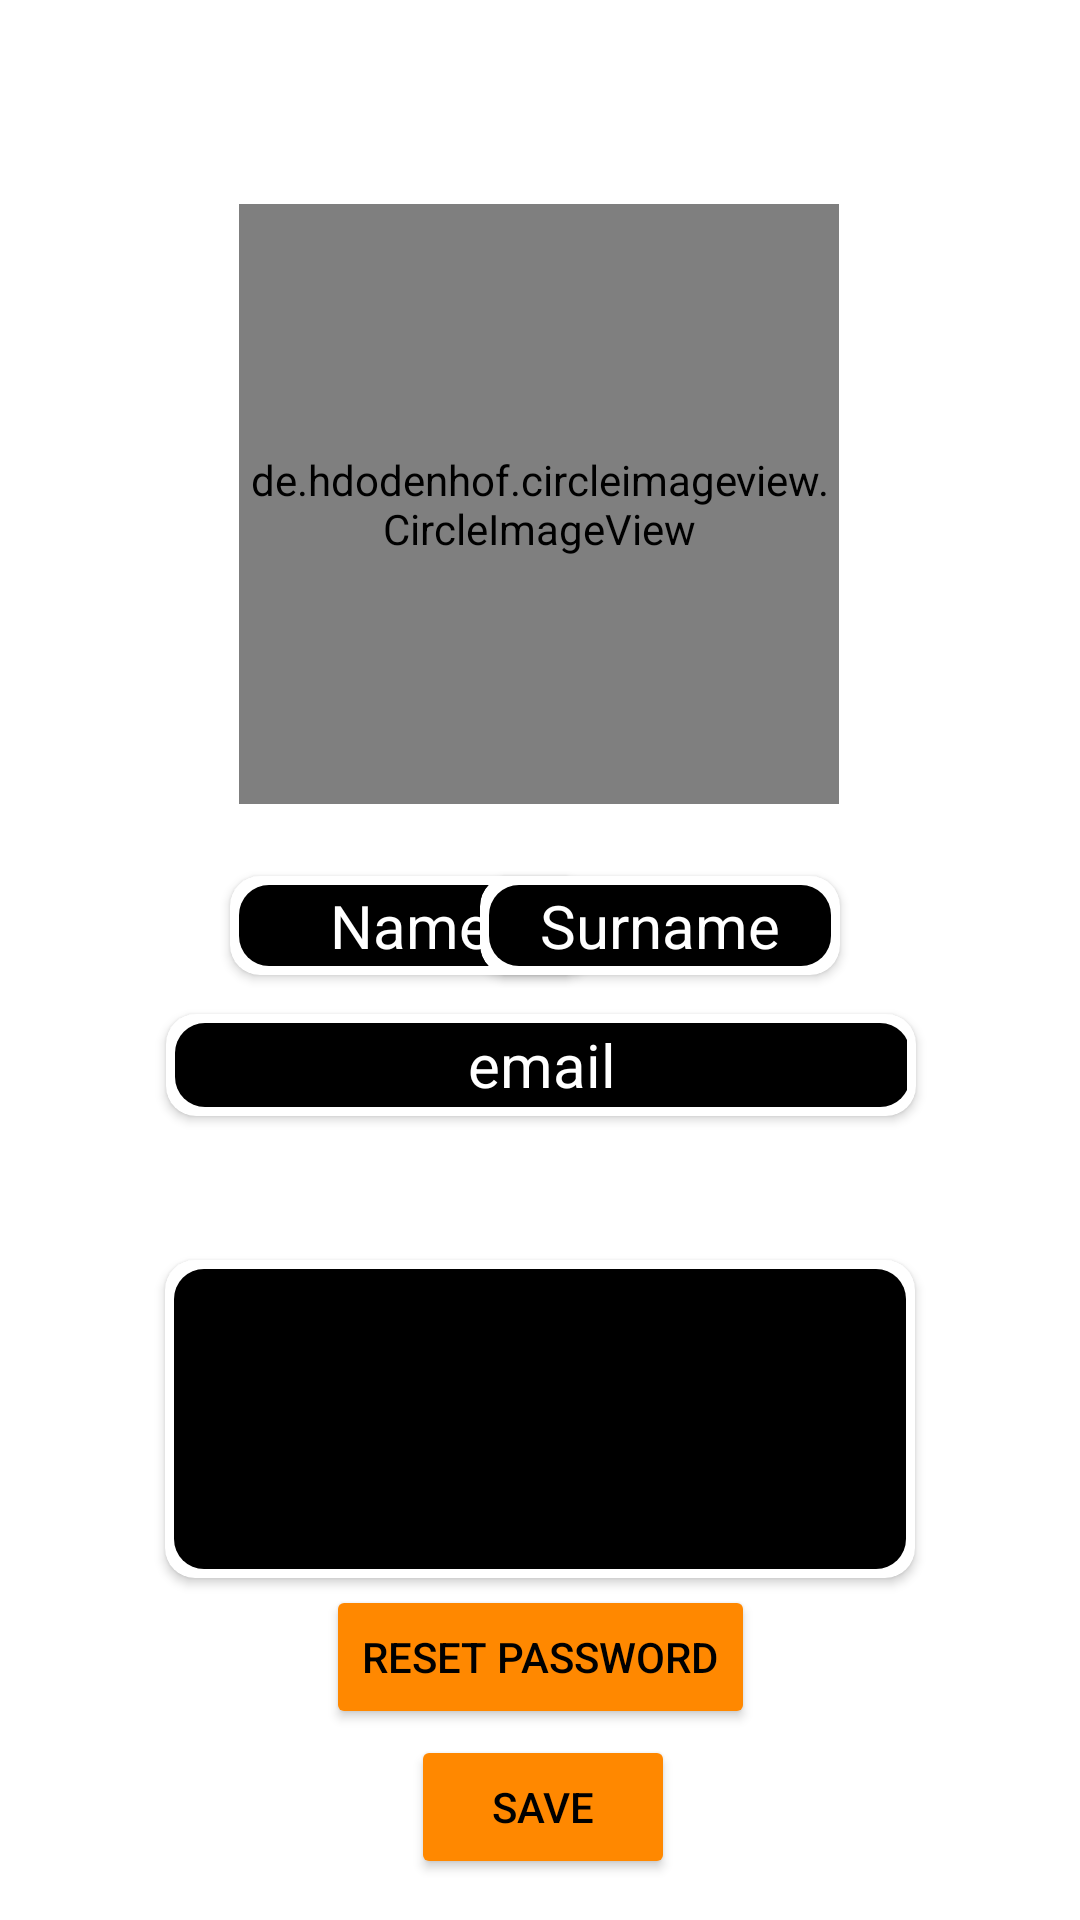

The Android layout XML behind this screen, and the referenced resources:
<!-- AndroidManifest.xml: application theme Theme.BilStop -->
<!-- res/layout/fragment_profile_edit.xml -->
<?xml version="1.0" encoding="utf-8"?>
<androidx.constraintlayout.widget.ConstraintLayout xmlns:android="http://schemas.android.com/apk/res/android"
    xmlns:app="http://schemas.android.com/apk/res-auto"
    xmlns:tools="http://schemas.android.com/tools"
    android:layout_width="match_parent"
    android:layout_height="match_parent"
    tools:context=".ProfileEditFragment">

    <ScrollView
        android:layout_width="match_parent"
        android:layout_height="match_parent"
        android:fillViewport="true">

        <androidx.constraintlayout.widget.ConstraintLayout
            android:layout_width="match_parent"
            android:layout_height="wrap_content"
            android:orientation="vertical">

            <de.hdodenhof.circleimageview.CircleImageView

                android:id="@+id/civEditProfilePP"
                android:layout_width="200dp"
                android:layout_height="200dp"
                android:layout_marginTop="68dp"
                android:src="@drawable/default_profile_white"
                app:layout_constraintEnd_toEndOf="parent"
                app:layout_constraintHorizontal_bias="0.498"
                app:layout_constraintStart_toStartOf="parent"
                app:layout_constraintTop_toTopOf="parent" />

            <ImageView
                android:id="@+id/imgEditProfilePP"
                android:layout_width="200dp"
                android:layout_height="200dp"
                app:layout_constraintBottom_toBottomOf="@+id/civEditProfilePP"
                app:layout_constraintEnd_toEndOf="@+id/civEditProfilePP"
                app:layout_constraintStart_toStartOf="@+id/civEditProfilePP"
                app:layout_constraintTop_toTopOf="@+id/civEditProfilePP" />

            <androidx.cardview.widget.CardView
                android:id="@+id/cardView"
                android:layout_width="120sp"
                android:layout_height="wrap_content"

                android:layout_marginStart="80dp"
                android:layout_marginTop="24dp"
                app:cardBackgroundColor="@color/white"
                app:cardCornerRadius="10sp"
                app:contentPadding="3sp"
                app:layout_constraintEnd_toStartOf="@+id/cardView9"
                app:layout_constraintHorizontal_bias="0.09"
                app:layout_constraintStart_toStartOf="parent"
                app:layout_constraintTop_toBottomOf="@+id/civEditProfilePP">


                <androidx.constraintlayout.widget.ConstraintLayout
                    android:layout_width="match_parent"
                    android:layout_height="wrap_content">

                    <EditText
                        android:id="@+id/nameProfileEdit"
                        android:layout_width="match_parent"
                        android:layout_height="wrap_content"
                        android:background="@drawable/roundcorner"
                        android:singleLine="true"

                        android:text="Name"
                        android:textAlignment="center"
                        android:textAllCaps="false"
                        android:textColor="#FFFFFF"
                        android:textSize="20sp"
                        app:layout_constraintBottom_toBottomOf="parent"
                        app:layout_constraintEnd_toEndOf="parent"
                        app:layout_constraintHorizontal_bias="1.0"
                        app:layout_constraintStart_toStartOf="parent"
                        app:layout_constraintTop_toTopOf="parent"
                        app:layout_constraintVertical_bias="0.0" />
                </androidx.constraintlayout.widget.ConstraintLayout>
            </androidx.cardview.widget.CardView>

            <Button
                android:id="@+id/saveButton"
                android:layout_width="wrap_content"
                android:layout_height="wrap_content"
                android:layout_marginTop="20dp"
                android:backgroundTint="@color/orange"
                android:text="save"
                android:textColor="@color/black"
                app:layout_constraintBottom_toBottomOf="parent"
                app:layout_constraintEnd_toEndOf="parent"
                app:layout_constraintHorizontal_bias="0.504"
                app:layout_constraintStart_toStartOf="parent"
                app:layout_constraintTop_toBottomOf="@+id/cardView3"
                app:layout_constraintVertical_bias="0.7" />

            <Button
                android:id="@+id/btnProfileEditReset"
                android:layout_width="wrap_content"
                android:layout_height="wrap_content"
                android:backgroundTint="@color/orange"
                android:text="Reset Password"
                android:textColor="@color/black"
                app:layout_constraintBottom_toTopOf="@+id/saveButton"
                app:layout_constraintEnd_toEndOf="parent"
                app:layout_constraintStart_toStartOf="parent"
                app:layout_constraintTop_toBottomOf="@+id/cardView3" />

            <androidx.cardview.widget.CardView
                android:id="@+id/cardView9"
                android:layout_width="120sp"
                android:layout_height="wrap_content"

                android:layout_marginTop="24dp"
                android:layout_marginEnd="80dp"
                app:cardBackgroundColor="@color/white"
                app:cardCornerRadius="10sp"
                app:contentPadding="3sp"
                app:layout_constraintEnd_toEndOf="parent"
                app:layout_constraintTop_toBottomOf="@+id/civEditProfilePP">


                <androidx.constraintlayout.widget.ConstraintLayout
                    android:layout_width="match_parent"
                    android:layout_height="wrap_content">

                    <EditText
                        android:id="@+id/surnameProfileEdit"
                        android:layout_width="match_parent"
                        android:layout_height="wrap_content"
                        android:background="@drawable/roundcorner"
                        android:singleLine="true"

                        android:text="Surname"
                        android:textAlignment="center"
                        android:textAllCaps="false"
                        android:textColor="#FFFFFF"
                        android:textSize="20sp"
                        app:layout_constraintBottom_toBottomOf="parent"
                        app:layout_constraintEnd_toEndOf="parent"
                        app:layout_constraintHorizontal_bias="0.5"
                        app:layout_constraintStart_toStartOf="parent"
                        app:layout_constraintTop_toTopOf="parent" />
                </androidx.constraintlayout.widget.ConstraintLayout>
            </androidx.cardview.widget.CardView>

            <androidx.cardview.widget.CardView
                android:id="@+id/cardView2"
                android:layout_width="250sp"
                android:layout_height="wrap_content"

                android:layout_marginTop="13dp"
                app:cardBackgroundColor="@color/white"
                app:cardCornerRadius="10sp"
                app:contentPadding="3sp"
                app:layout_constraintEnd_toEndOf="parent"
                app:layout_constraintHorizontal_bias="0.503"
                app:layout_constraintStart_toStartOf="parent"
                app:layout_constraintTop_toBottomOf="@+id/cardView">


                <androidx.constraintlayout.widget.ConstraintLayout
                    android:layout_width="match_parent"
                    android:layout_height="wrap_content">

                    <EditText
                        android:id="@+id/emailProfileEdit"
                        android:layout_width="245dp"
                        android:layout_height="28dp"
                        android:background="@drawable/roundcorner"
                        android:focusable="false"
                        android:inputType="none"
                        android:singleLine="true"
                        android:text="email"
                        android:textAlignment="center"
                        android:textAllCaps="false"
                        android:textColor="#FFFFFF"
                        android:textIsSelectable="true"
                        android:textSize="20sp"
                        app:layout_constraintBottom_toBottomOf="parent"
                        app:layout_constraintEnd_toEndOf="parent"
                        app:layout_constraintHorizontal_bias="0.5"
                        app:layout_constraintStart_toStartOf="parent"
                        app:layout_constraintTop_toTopOf="parent" />
                </androidx.constraintlayout.widget.ConstraintLayout>
            </androidx.cardview.widget.CardView>

            <androidx.cardview.widget.CardView
                android:id="@+id/cardView3"
                android:layout_width="250sp"
                android:layout_height="wrap_content"

                android:layout_marginTop="48dp"
                app:cardCornerRadius="10sp"
                app:contentPadding="3sp"
                app:layout_constraintEnd_toEndOf="parent"
                app:layout_constraintHorizontal_bias="0.5"
                app:layout_constraintStart_toStartOf="parent"
                app:layout_constraintTop_toBottomOf="@+id/cardView2">


                <androidx.constraintlayout.widget.ConstraintLayout
                    android:layout_width="match_parent"
                    android:layout_height="wrap_content"
                    app:layout_constraintEnd_toEndOf="parent"
                    app:layout_constraintHorizontal_bias="0.5"
                    app:layout_constraintStart_toStartOf="parent"
                    tools:layout_editor_absoluteX="3dp">

                    <EditText
                        android:id="@+id/aboutMeProfileEdit"
                        android:layout_width="match_parent"
                        android:layout_height="100sp"
                        android:background="@drawable/roundcorner"
                        android:hint="About Me"
                        android:textAlignment="center"
                        android:textAllCaps="false"
                        android:textSize="16sp"
                        app:layout_constraintBottom_toBottomOf="parent"
                        app:layout_constraintEnd_toEndOf="parent"
                        app:layout_constraintHorizontal_bias="0.0"
                        app:layout_constraintStart_toStartOf="parent"
                        app:layout_constraintTop_toTopOf="parent"
                        app:layout_constraintVertical_bias="0.0" />
                </androidx.constraintlayout.widget.ConstraintLayout>
            </androidx.cardview.widget.CardView>
        </androidx.constraintlayout.widget.ConstraintLayout>
    </ScrollView>

</androidx.constraintlayout.widget.ConstraintLayout>
<!-- resources referenced by this layout -->
<resources>
  <color name="black">#FF000000</color>
  <color name="orange">@android:color/holo_orange_dark</color>
  <color name="white">#FFFFFFFF</color>
  <!-- drawable default_profile_white: png bitmap (drawable, 17665 bytes) -->
  <!-- drawable roundcorner (drawable-v24) -->
  <?xml version="1.0" encoding="utf-8"?>
  <shape xmlns:android="http://schemas.android.com/apk/res/android">
      <solid android:color="@color/black"/>
  
      <corners android:radius="10sp" />
  
  </shape>
  <style name="Theme.BilStop" parent="Theme.MaterialComponents.Light.DarkActionBar">
          
          <item name="colorPrimary">@color/white</item>
          <item name="colorPrimaryVariant">@color/purple_700</item>
          <item name="colorOnPrimary">@color/black</item>
          
          <item name="colorSecondary">@color/teal_200</item>
          <item name="colorSecondaryVariant">@color/teal_700</item>
          <item name="colorOnSecondary">@color/black</item>
          
          <item name="android:statusBarColor" tools:targetApi="l">@color/black</item>
          
          <item name="android:textColor">@color/black</item>
  
          <item name="windowActionBar">false</item>
          <item name="windowNoTitle">true</item>
          <item name="android:windowFullscreen">false</item>
          <item name="bottomNavigationStyle">@style/Widget.MaterialComponents.BottomNavigationView.Colored</item>
  
      </style>
  <color name="purple_700">#FF3700B3</color>
  <color name="teal_200">#FF03DAC5</color>
  <color name="teal_700">#FF018786</color>
</resources>
